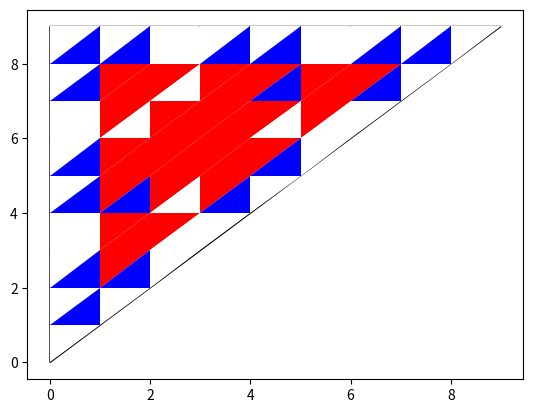

Python code for this plot:
import numpy as np
from matplotlib import pyplot as plt
from numpy import linalg

def beta_fn(n, sigma):
    return -1 * (1 + sigma) / n / 2

def de1(n, rho, sigma, beta):
    matrix = np.eye(n)
    matrix[:rho+1, sigma] -= 1
    matrix[rho+1:, sigma] -= (1 + beta)
    return matrix
        
def de2(n, rho, beta):
    matrix = np.eye(n)
    matrix[:rho+1, rho] -= 1
    matrix[rho+1:, rho] -= (1 + beta)
    return matrix
        
def de3(n, rho, beta):
    matrix = np.eye(n)
    matrix[:rho+1, n-1] -= 1 / (1 + beta)
    matrix[rho+1:, n-1] -= 1
    return matrix
        
def de4(n):
    matrix = np.eye(n)
    idx = [-1] + list(range(n-1))
    matrix = matrix[idx]
    return matrix


def compute_dF(n, sigma, rho, sfirst):
    if sfirst:
        return (
            de4(n) @
            de3(n, rho-1, beta_fn(n, sigma - 1)) @
            de2(n, rho, beta_fn(n, sigma - 1)) @
            de1(n, rho, sigma, beta_fn(n, sigma))
        )[1:, 1:]
    else:
        return (
            de4(n) @
            de3(n, rho-1, beta_fn(n, sigma - 1)) @
            de1(n, rho-1, sigma, beta_fn(n, sigma)) @
            de2(n, rho, beta_fn(n, sigma))
        )[1:, 1:]

def determine_stability(n, sigma, rho, sfirst):
    dF = compute_dF(n, sigma, rho, sfirst)
    max_eig_norm = np.abs(linalg.eigvals(dF)).max()
    epsilon = 1e-6
    if max_eig_norm > 1 + epsilon:
        return 'unstable'
    elif max_eig_norm < 1 - epsilon:
        return 'stable'
    else:
        return 'neutral'

n = 9
plt.fill([0, 0, n], [0, n, n], fill=None)
color_map = {
    'stable': 'blue',
    'unstable': 'red',
    'neutral': 'white'
}
for sigma in range(n):
    for rho in range(sigma, n):
        stability = determine_stability(n, sigma, rho, sfirst=True)
        color = color_map[stability]
        plt.fill(
            [sigma, sigma, sigma+1], 
            [rho, rho+1, rho+1], 
            color, 
            label=1
        )
        if rho > sigma:
            stability = determine_stability(n, sigma, rho, sfirst=False)
            color = color_map[stability]
            plt.fill(
                [sigma, sigma+1, sigma+1], 
                [rho, rho, rho+1], 
                color
            )

